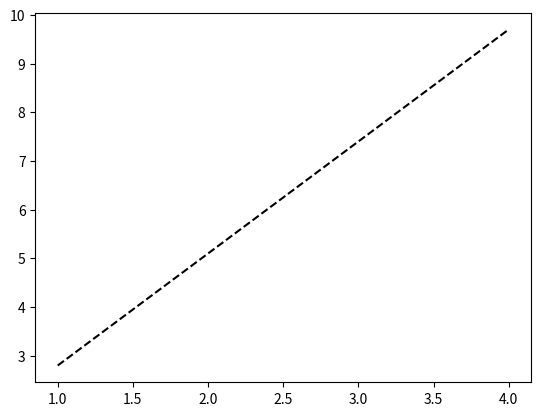

Generate this figure with matplotlib:
import numpy as np
import matplotlib.pyplot as plt

x = [1,2,3,4]
y = [3,5,7,10] # 10, not 9, so the fit isn't perfect
seen_tweets=range(100,38000,500)

fit = np.polyfit(x,y,1)
fit_fn = np.poly1d(fit) 
# fit_fn is now a function which takes in x and returns an estimate for y

print(fit_fn)
for seen_tweet in seen_tweets:
	print(fit_fn(seen_tweet))
# plt.plot(x,y, 'yo', x, fit_fn(x), '--k')
plt.plot( x, fit_fn(x), '--k')

# plt.xlim(0, 5)
# plt.ylim(0, 12)
plt.show()